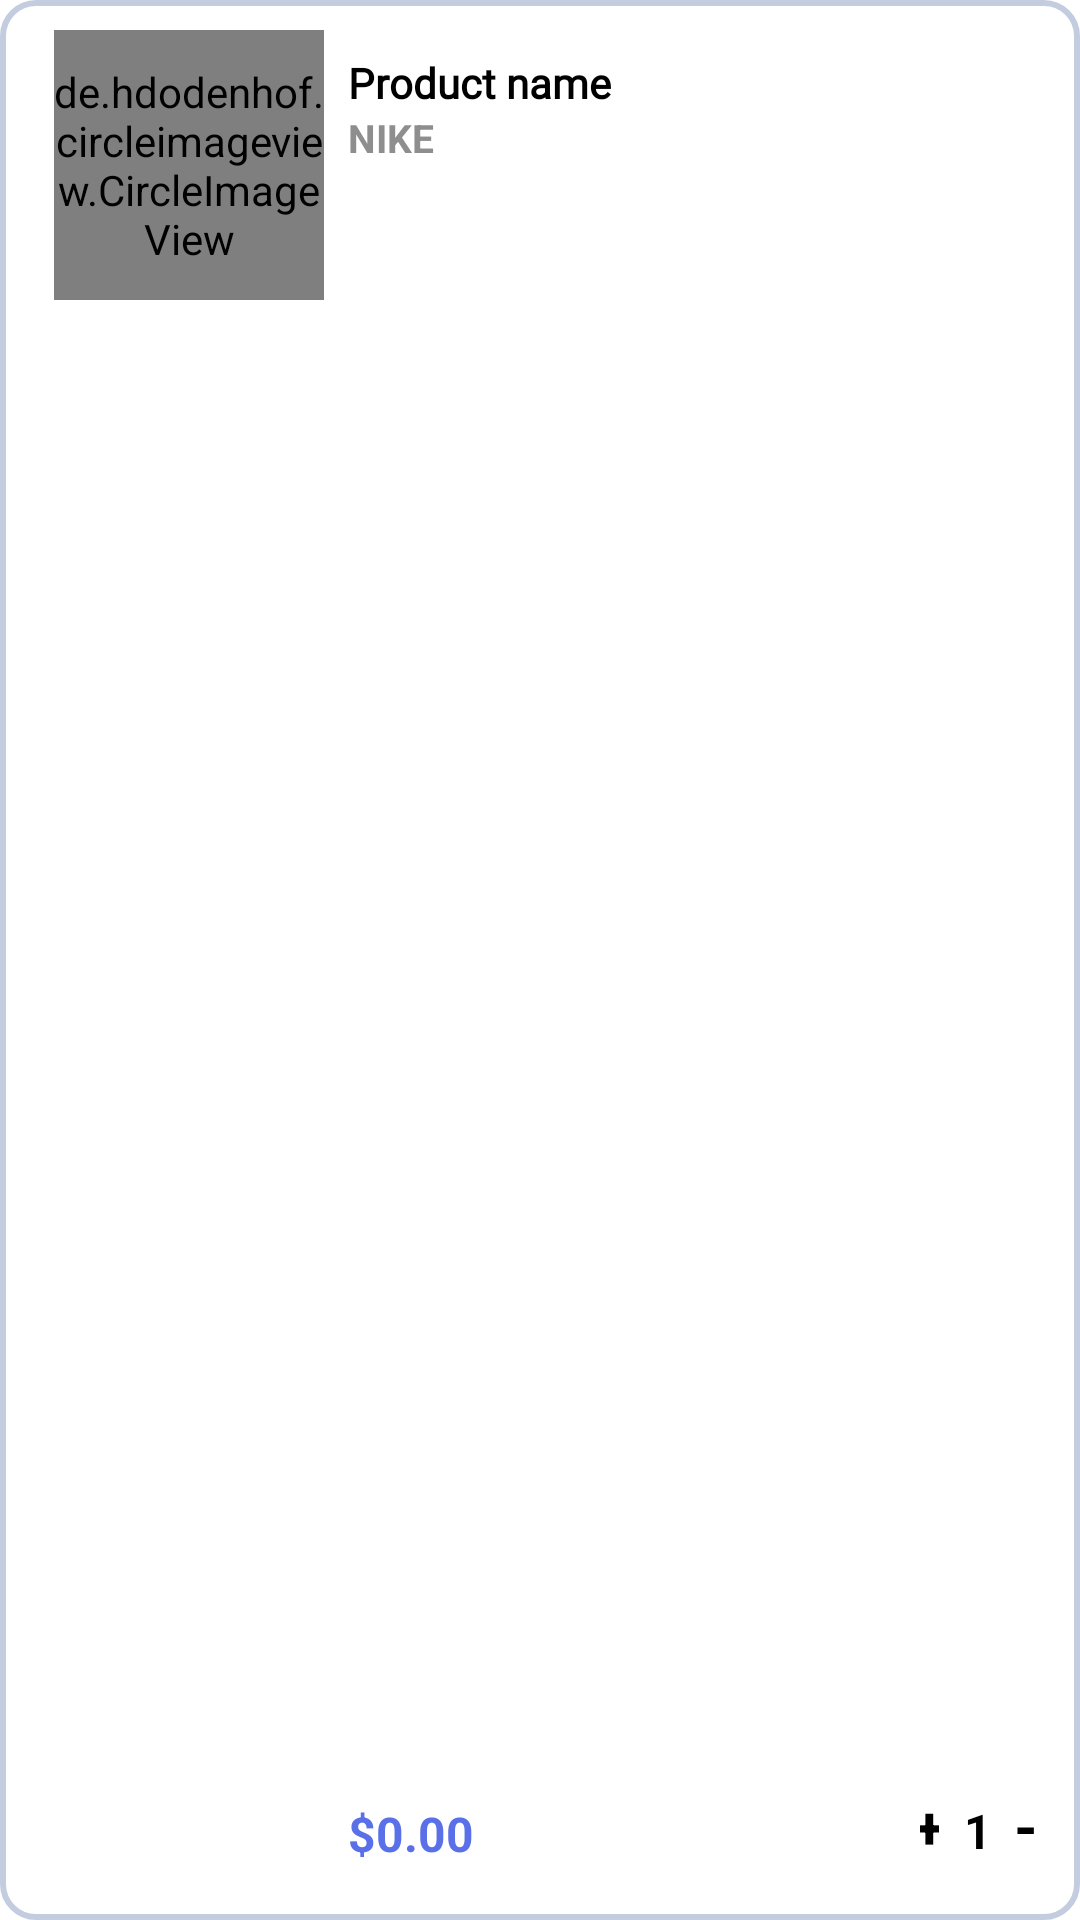

The Android layout XML behind this screen, and the referenced resources:
<!-- AndroidManifest.xml: application theme Theme.LastTermDemo3 -->
<!-- res/layout/cart_items.xml -->
<androidx.constraintlayout.widget.ConstraintLayout xmlns:android="http://schemas.android.com/apk/res/android"
    xmlns:app="http://schemas.android.com/apk/res-auto"
    xmlns:tools="http://schemas.android.com/tools"
    android:layout_width="match_parent"
    android:layout_height="wrap_content"
    android:padding="10dp"
    android:layout_margin="5dp"
    android:background="@drawable/radius_layout"
    android:orientation="horizontal">

    <de.hdodenhof.circleimageview.CircleImageView
        android:id="@+id/Image"
        android:layout_width="90dp"
        android:layout_height="90dp"
        android:layout_centerInParent="true"
        android:layout_marginStart="8dp"
        android:src="@drawable/gi_y"
        app:layout_constraintStart_toStartOf="parent"
        app:layout_constraintTop_toTopOf="parent" />

    <RelativeLayout
        android:id="@+id/linearLayout4"
        android:layout_width="0dp"
        android:layout_height="0dp"
        android:layout_marginStart="8dp"
        android:layout_marginTop="8dp"
        android:layout_marginBottom="8dp"
        android:orientation="vertical"
        app:layout_constraintBottom_toBottomOf="parent"
        app:layout_constraintEnd_toStartOf="@+id/relativeLayout3"
        app:layout_constraintStart_toEndOf="@+id/Image"
        app:layout_constraintTop_toTopOf="parent">

        <LinearLayout
            android:layout_width="wrap_content"
            android:layout_height="wrap_content"
            android:layout_above="@+id/price_text_view"
            android:layout_alignParentStart="true"
            android:layout_alignParentTop="true"
            android:layout_marginBottom="0dp"
            android:orientation="vertical">

            <TextView
                android:id="@+id/product_name_text_view"
                android:layout_width="wrap_content"
                android:layout_height="wrap_content"
                android:ellipsize="end"
                android:fontFamily="@font/bebas_neue"
                android:maxLines="2"
                android:text="Product name"
                android:textColor="@color/black"
                android:textSize="14dp"
                android:textStyle="bold" />

            <TextView
                android:id="@+id/product_branch"
                android:layout_width="wrap_content"
                android:layout_height="wrap_content"
                android:text="NIKE"
                android:textColor="@color/color_gray"
                android:textSize="13dp"
                android:textStyle="bold" />
        </LinearLayout>

        <TextView
            android:layout_alignParentBottom="true"
            android:layout_alignParentStart="true"
            android:id="@+id/price_text_view"
            android:layout_width="wrap_content"
            android:layout_height="wrap_content"
            android:text="$0.00"
            android:textColor="#5A70E8"
            android:textSize="16dp"
            android:textStyle="bold" />
    </RelativeLayout>

    <RelativeLayout
        android:id="@+id/relativeLayout3"
        android:layout_width="80dp"
        android:layout_height="0dp"
        android:layout_marginTop="8dp"
        android:layout_marginBottom="8dp"
        app:layout_constraintBottom_toBottomOf="parent"
        app:layout_constraintEnd_toEndOf="parent"
        app:layout_constraintTop_toTopOf="parent">

        <androidx.appcompat.widget.AppCompatButton
            android:id="@+id/btnDelete"
            android:layout_width="20dp"
            android:layout_height="20dp"
            android:layout_alignParentTop="true"
            android:layout_alignParentRight="true"
            android:background="@drawable/ic_baseline_delete_24" />

        <LinearLayout
            android:id="@+id/linearLayout2"
            android:layout_width="wrap_content"
            android:layout_height="wrap_content"
            android:layout_alignParentEnd="true"
            android:layout_alignParentBottom="true"
            android:orientation="horizontal"
            app:layout_constraintEnd_toEndOf="parent"
            app:layout_constraintTop_toTopOf="parent">


            <TextView
                android:id="@+id/increaseQuantity"
                android:layout_width="match_parent"
                android:layout_height="wrap_content"
                android:layout_weight="1"
                android:gravity="center"
                android:paddingLeft="5dp"
                android:paddingRight="5dp"
                android:text="+"
                android:textColor="@color/black"
                android:textSize="20dp"
                android:textStyle="bold" />

            <TextView
                android:id="@+id/txtQuantity"
                android:layout_width="match_parent"
                android:layout_height="wrap_content"
                android:layout_weight="1"
                android:gravity="center"
                android:text="1"
                android:textColor="@color/black"
                android:textSize="16dp"
                android:textStyle="bold" />

            <TextView
                android:id="@+id/decreaseQuantity"
                android:layout_width="match_parent"
                android:layout_height="wrap_content"
                android:layout_weight="1"
                android:gravity="center"
                android:paddingLeft="5dp"
                android:paddingRight="5dp"
                android:text="-"
                android:textColor="@color/black"
                android:textSize="20dp"
                android:textStyle="bold" />
        </LinearLayout>
    </RelativeLayout>


</androidx.constraintlayout.widget.ConstraintLayout>
<!-- resources referenced by this layout -->
<resources>
  <color name="black">#FF000000</color>
  <color name="color_gray">#8E8E8E</color>
  <!-- drawable gi_y: jpg bitmap (drawable, 29196 bytes) -->
  <!-- drawable radius_layout (drawable) -->
  <?xml version="1.0" encoding="utf-8"?>
  <shape
      xmlns:android="http://schemas.android.com/apk/res/android"
      android:shape="rectangle"   >
  
      <solid
         >
      </solid>
  
      <stroke
          android:width="2dp"
          android:color="#C4CDE0" >
      </stroke>
  
      <padding
          android:left="5dp"
          android:top="5dp"
          android:right="5dp"
          android:bottom="5dp"    >
      </padding>
  
      <corners
          android:radius="11dp"   >
      </corners>
  
  </shape>
  <style name="Theme.LastTermDemo3" parent="Theme.MaterialComponents.DayNight.NoActionBar">
          
          <item name="colorPrimary">@color/purple_500</item>
          <item name="colorPrimaryVariant">@color/purple_700</item>
          <item name="colorOnPrimary">@color/white</item>
          
          <item name="colorSecondary">@color/teal_200</item>
          <item name="colorSecondaryVariant">@color/teal_700</item>
          <item name="colorOnSecondary">@color/black</item>
          
          <item name="android:statusBarColor">?attr/colorPrimaryVariant</item>
          
      </style>
  <color name="purple_500">#FF6200EE</color>
  <color name="purple_700">#FF3700B3</color>
  <color name="white">#FFFFFFFF</color>
  <color name="teal_200">#FF03DAC5</color>
  <color name="teal_700">#FF018786</color>
</resources>
